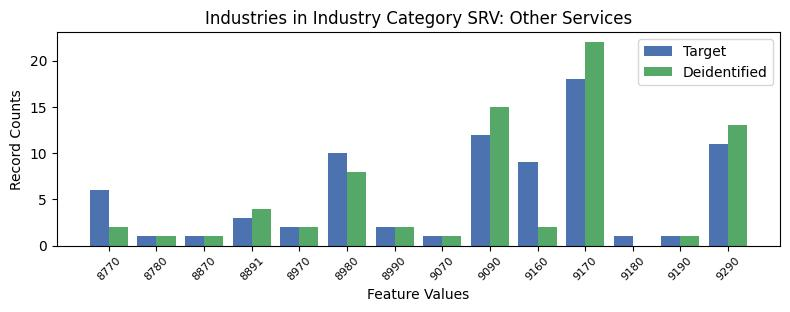

The table this chart was drawn from, first rows:
, INDP, count_target, count_deidentified
1, 8770, 6, 2.0
10, 8780, 1, 1.0
9, 8870, 1, 1.0
8, 8891, 3, 4.0
2, 8970, 2, 2.0
4, 8980, 10, 8.0
7, 8990, 2, 2.0
12, 9070, 1, 1.0
3, 9090, 12, 15.0
5, 9160, 9, 2.0
0, 9170, 18, 22.0
13, 9180, 1, 0.0
11, 9190, 1, 1.0
6, 9290, 11, 13.0
